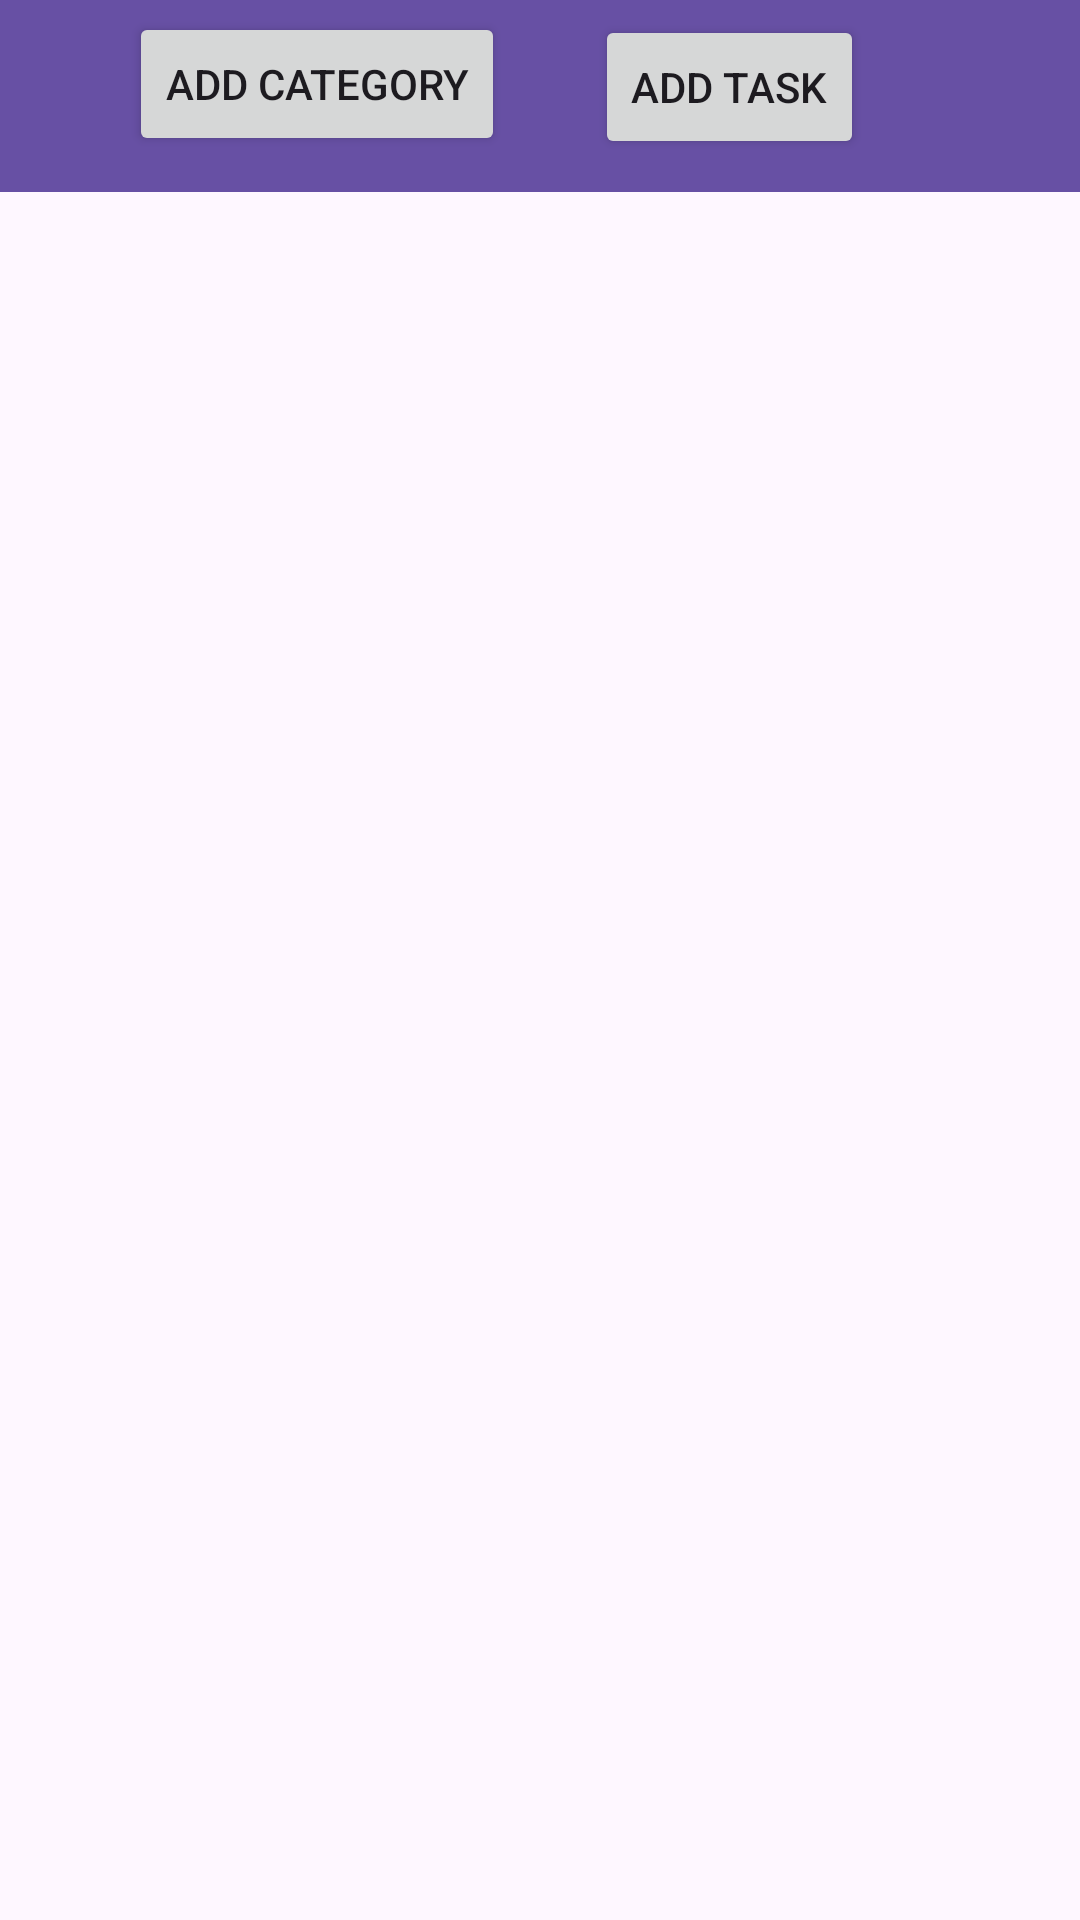

Write the Android layout XML for this screen, with the resource values it uses.
<!-- AndroidManifest.xml: application theme Theme.Dataplotter -->
<!-- res/layout/activity_second.xml -->
<RelativeLayout xmlns:android="http://schemas.android.com/apk/res/android"
    xmlns:app="http://schemas.android.com/apk/res-auto"
    xmlns:tools="http://schemas.android.com/tools"
    android:layout_width="match_parent"
    android:layout_height="match_parent"
    tools:context=".SecondActivity">

    <androidx.appcompat.widget.Toolbar
        android:id="@+id/toolbar"
        android:layout_width="match_parent"
        android:layout_height="wrap_content"
        android:background="?attr/colorPrimary"
        android:minHeight="?attr/actionBarSize"
        android:theme="?attr/actionBarTheme" />


    <Button
        android:id="@+id/addCategoryButton"
        android:layout_width="wrap_content"
        android:layout_height="wrap_content"
        android:layout_alignParentStart="true"
        android:layout_alignParentTop="true"
        android:layout_marginStart="43dp"
        android:layout_marginTop="4dp"
        android:layout_marginEnd="16dp"
        android:layout_marginBottom="16dp"
        android:onClick="showAddCategoryDialog"
        android:text="Add Category" />

    <Button
        android:id="@+id/addTaskButton"
        android:layout_width="wrap_content"
        android:layout_height="wrap_content"
        android:layout_alignParentTop="true"
        android:layout_alignParentEnd="true"
        android:layout_marginStart="16dp"
        android:layout_marginTop="5dp"
        android:layout_marginEnd="72dp"
        android:layout_marginBottom="16dp"
        android:onClick="showAddTaskDialog"
        android:text="Add Task" />

    <ListView
        android:id="@+id/list"
        android:layout_width="310dp"
        android:layout_height="297dp"
        android:layout_marginStart="30dp"
        android:layout_marginTop="145dp"
        android:layout_marginEnd="16dp" />

    <ScrollView
        android:layout_width="match_parent"
        android:layout_height="0dp"
        android:layout_below="@id/addCategoryButton"
        android:layout_above="@id/addTaskButton"
        android:layout_marginTop="16dp">
    </ScrollView>


</RelativeLayout>
<!-- resources referenced by this layout -->
<resources>
  <style name="Theme.Dataplotter" parent="Base.Theme.Dataplotter" />
  <style name="Base.Theme.Dataplotter" parent="Theme.Material3.DayNight.NoActionBar">
          
          
      </style>
</resources>
